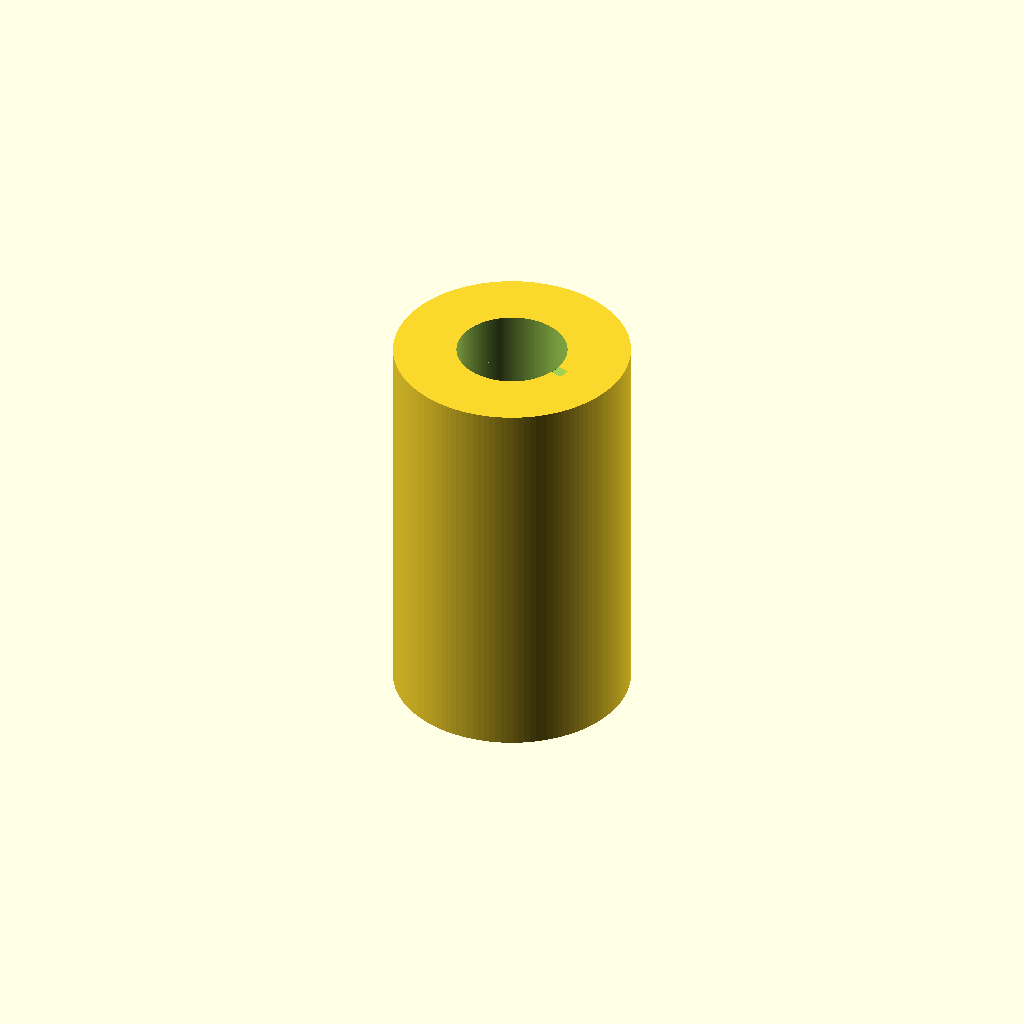
Cell 1: the model at its default parameters.
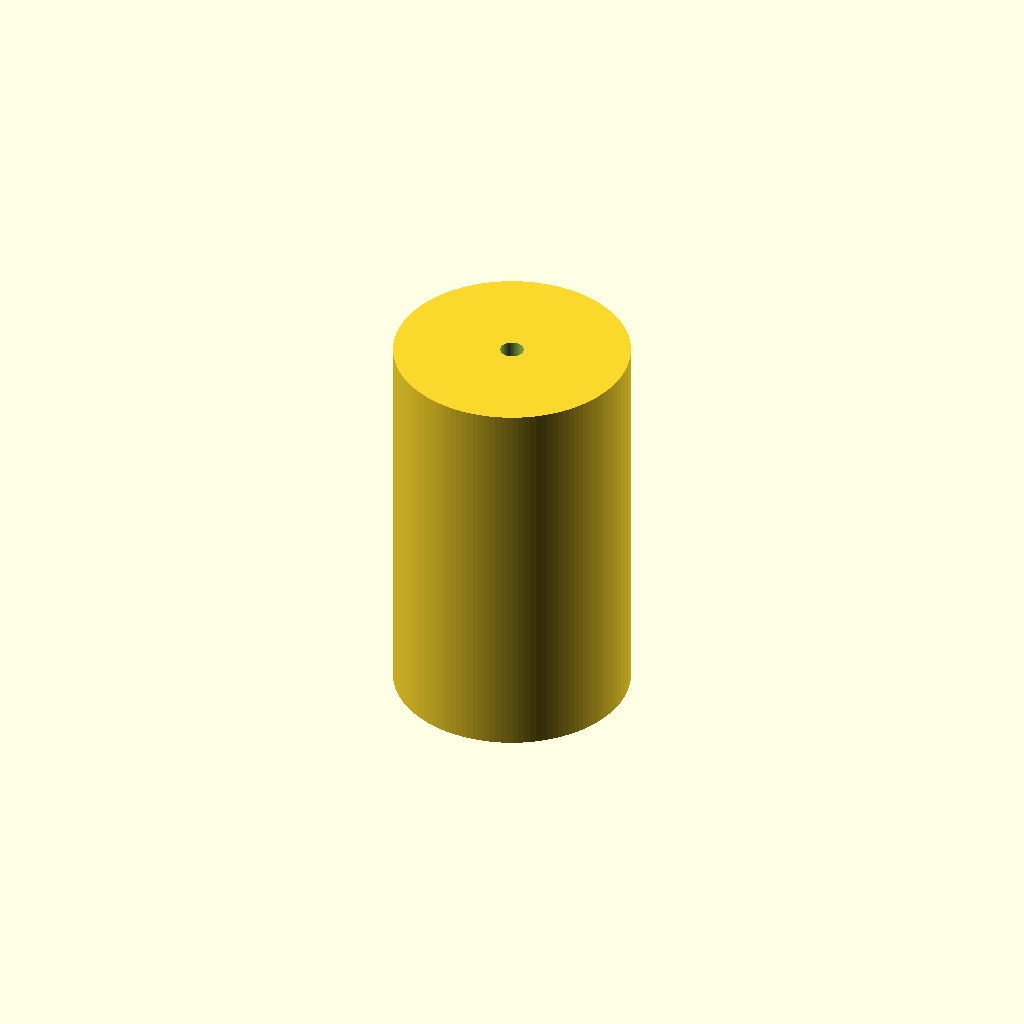
Cell 2 — thread_diameter_mm set to 0.1, the other parameters unchanged.
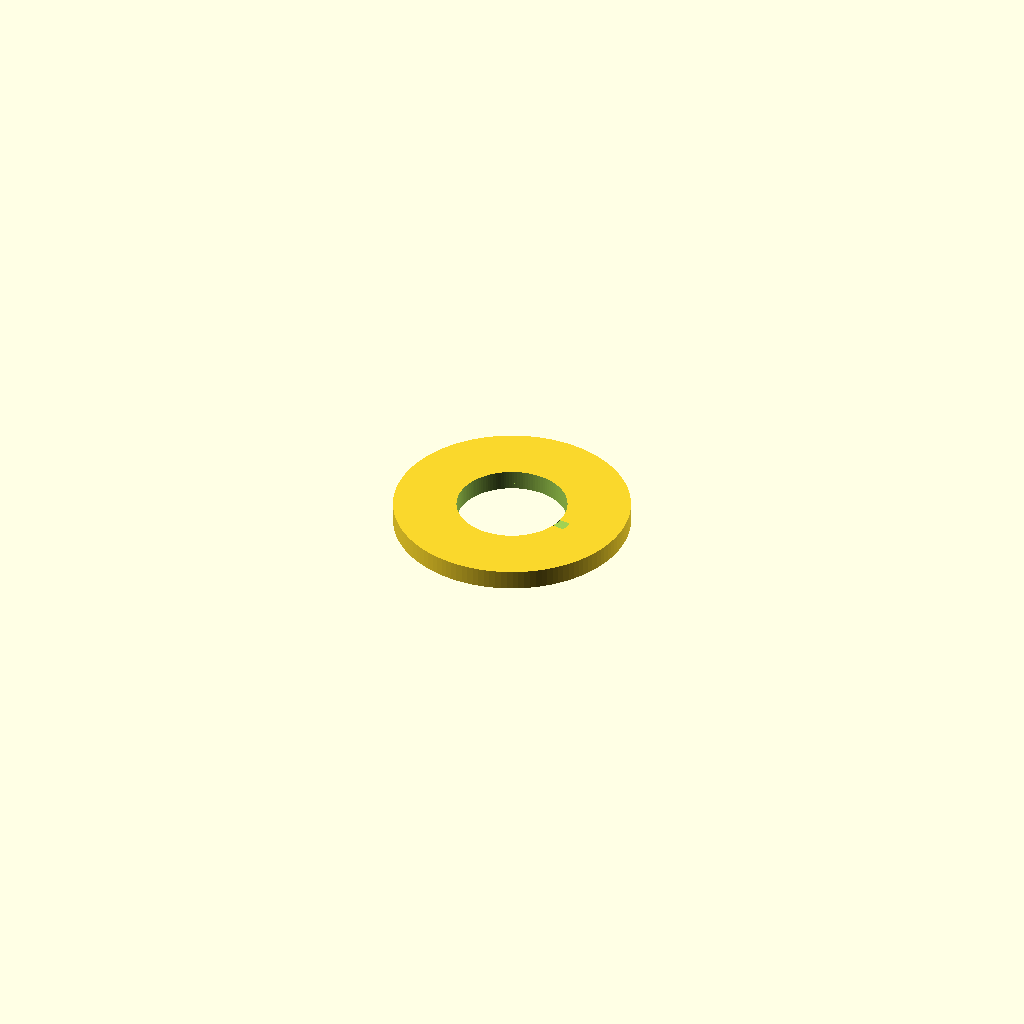
Cell 3: length_mm = 0.5 (everything else at default).
All cells are drawn from one camera (rotation 55°, 0°, 25°, orthographic, colour scheme Cornfield), so only the parameter changes between them.
Source of the model, results/nopscadlib/craft/scad/pillar__M3x10_nylon_hex_pillar.scad:
// Standoff pillar with internal M3 (3.0mm nominal) threaded hole
// Target: 10.0mm long, outer diameter = outer_diameter_mm (prompt said "None" -> keep param)
// One connected solid, with visible internal helical thread detail.

$fn = 128;

// Parameters
thread_diameter_mm = 3.0; //[1.5:6.0:0.1]
length_mm = 10.0; //[5.0:20.0:0.5]
outer_diameter_mm = 6.0; //[3.5:12.0:0.5]
top_thread_length_mm = 10.0; //[0.0:10.0:0.5]
bottom_thread_length_mm = 0.0; //[0.0:10.0:0.5]
chamfered = 0; //[0:1:1]
overlap_mm = 0.8; //[0.5:2.0:0.1]
chamfer_height_mm = 0.8; //[0.4:2.0:0.1]
chamfer_reduction_mm = 0.8; //[0.3:2.0:0.1]

// Thread parameters (visual/printable approximation)
thread_pitch_mm = 0.5;          // M3 coarse pitch
thread_depth_mm = 0.30;         // radial depth of thread groove (more visible)
thread_clearance_mm = 0.20;     // clearance for printing/visibility
thread_slices_per_turn = 48;    // smoother helix

eps = 0.02;

// Helical groove cutter for internal thread (subtract from hole wall)
module internal_thread_cutter(d_nom, pitch, depth, len) {
    turns = len / pitch;
    slices = max(ceil(turns * thread_slices_per_turn), 16);

    // Use a slightly larger "major" radius so the groove actually intersects the wall
    // (ensures visible helical detail after subtraction).
    d_minor = max(0.2, d_nom - 2*depth) + 2*thread_clearance_mm;
    r_major = (d_nom/2) + thread_clearance_mm;  // where groove reaches outward
    r_minor = d_minor/2;                        // inner boundary of hole

    // Place a small rectangular "tooth" that sweeps helically to carve a groove.
    // Radial thickness is depth; tangential width is a fraction of pitch.
    tooth_t = depth;
    tooth_w = pitch * 0.55;

    linear_extrude(height=len + 2*eps, twist=-360*turns, slices=slices, convexity=10)
        translate([r_major - tooth_t/2, 0, 0])
            square([tooth_t, tooth_w], center=true);
}

// Main body (standoff pillar)
module standoff_body() {
    union() {
        cylinder(h=length_mm, r=outer_diameter_mm/2, center=true);

        if (chamfered) {
            translate([0, 0, length_mm/2 - chamfer_height_mm/2 + overlap_mm/2])
                cylinder(
                    h=chamfer_height_mm,
                    r1=outer_diameter_mm/2,
                    r2=max(0.01, outer_diameter_mm/2 - chamfer_reduction_mm),
                    center=true
                );

            translate([0, 0, -length_mm/2 + chamfer_height_mm/2 - overlap_mm/2])
                cylinder(
                    h=chamfer_height_mm,
                    r1=outer_diameter_mm/2,
                    r2=max(0.01, outer_diameter_mm/2 - chamfer_reduction_mm),
                    center=true
                );
        }
    }
}

// Threaded hole subtraction (top and/or bottom)
module threaded_hole() {
    top_len = min(top_thread_length_mm, length_mm);
    bot_len = min(bottom_thread_length_mm, length_mm);
    use_full = (top_len <= 0 && bot_len <= 0);

    // Core drill diameter (minor) for internal thread
    d_minor_core = max(0.2, thread_diameter_mm - 2*thread_depth_mm) + 2*thread_clearance_mm;

    union() {
        if (use_full) {
            cylinder(h=length_mm + 2*eps, r=d_minor_core/2, center=true);

            translate([0, 0, -length_mm/2 - eps])
                internal_thread_cutter(thread_diameter_mm, thread_pitch_mm, thread_depth_mm, length_mm + 2*eps);
        } else {
            if (top_len > 0) {
                translate([0, 0, length_mm/2 - top_len/2])
                    cylinder(h=top_len + 2*eps, r=d_minor_core/2, center=true);

                translate([0, 0, length_mm/2 - top_len - eps])
                    internal_thread_cutter(thread_diameter_mm, thread_pitch_mm, thread_depth_mm, top_len + 2*eps);
            }

            if (bot_len > 0) {
                translate([0, 0, -length_mm/2 + bot_len/2])
                    cylinder(h=bot_len + 2*eps, r=d_minor_core/2, center=true);

                translate([0, 0, -length_mm/2 - eps])
                    internal_thread_cutter(thread_diameter_mm, thread_pitch_mm, thread_depth_mm, bot_len + 2*eps);
            }
        }
    }
}

// Final connected solid
difference() {
    standoff_body();
    threaded_hole();
}
Parameter table extracted from the source (name, type, default, range or options):
thread_diameter_mm: number, default 3, range 0.1 to 1.5, step 6
length_mm: number, default 10, range 0.5 to 5, step 20
outer_diameter_mm: number, default 6, range 0.5 to 3.5, step 12
top_thread_length_mm: number, default 10, range 0 to 0.5, step 10
bottom_thread_length_mm: number, default 0, range 0 to 0.5, step 10
chamfered: number, default 0, range 0 to 1, step 1
overlap_mm: number, default 0.8, range 0.1 to 0.5, step 2
chamfer_height_mm: number, default 0.8, range 0.1 to 0.4, step 2
chamfer_reduction_mm: number, default 0.8, range 0.1 to 0.3, step 2
thread_pitch_mm: number, default 0.5
thread_depth_mm: number, default 0.3
thread_clearance_mm: number, default 0.2
thread_slices_per_turn: number, default 48
eps: number, default 0.02
